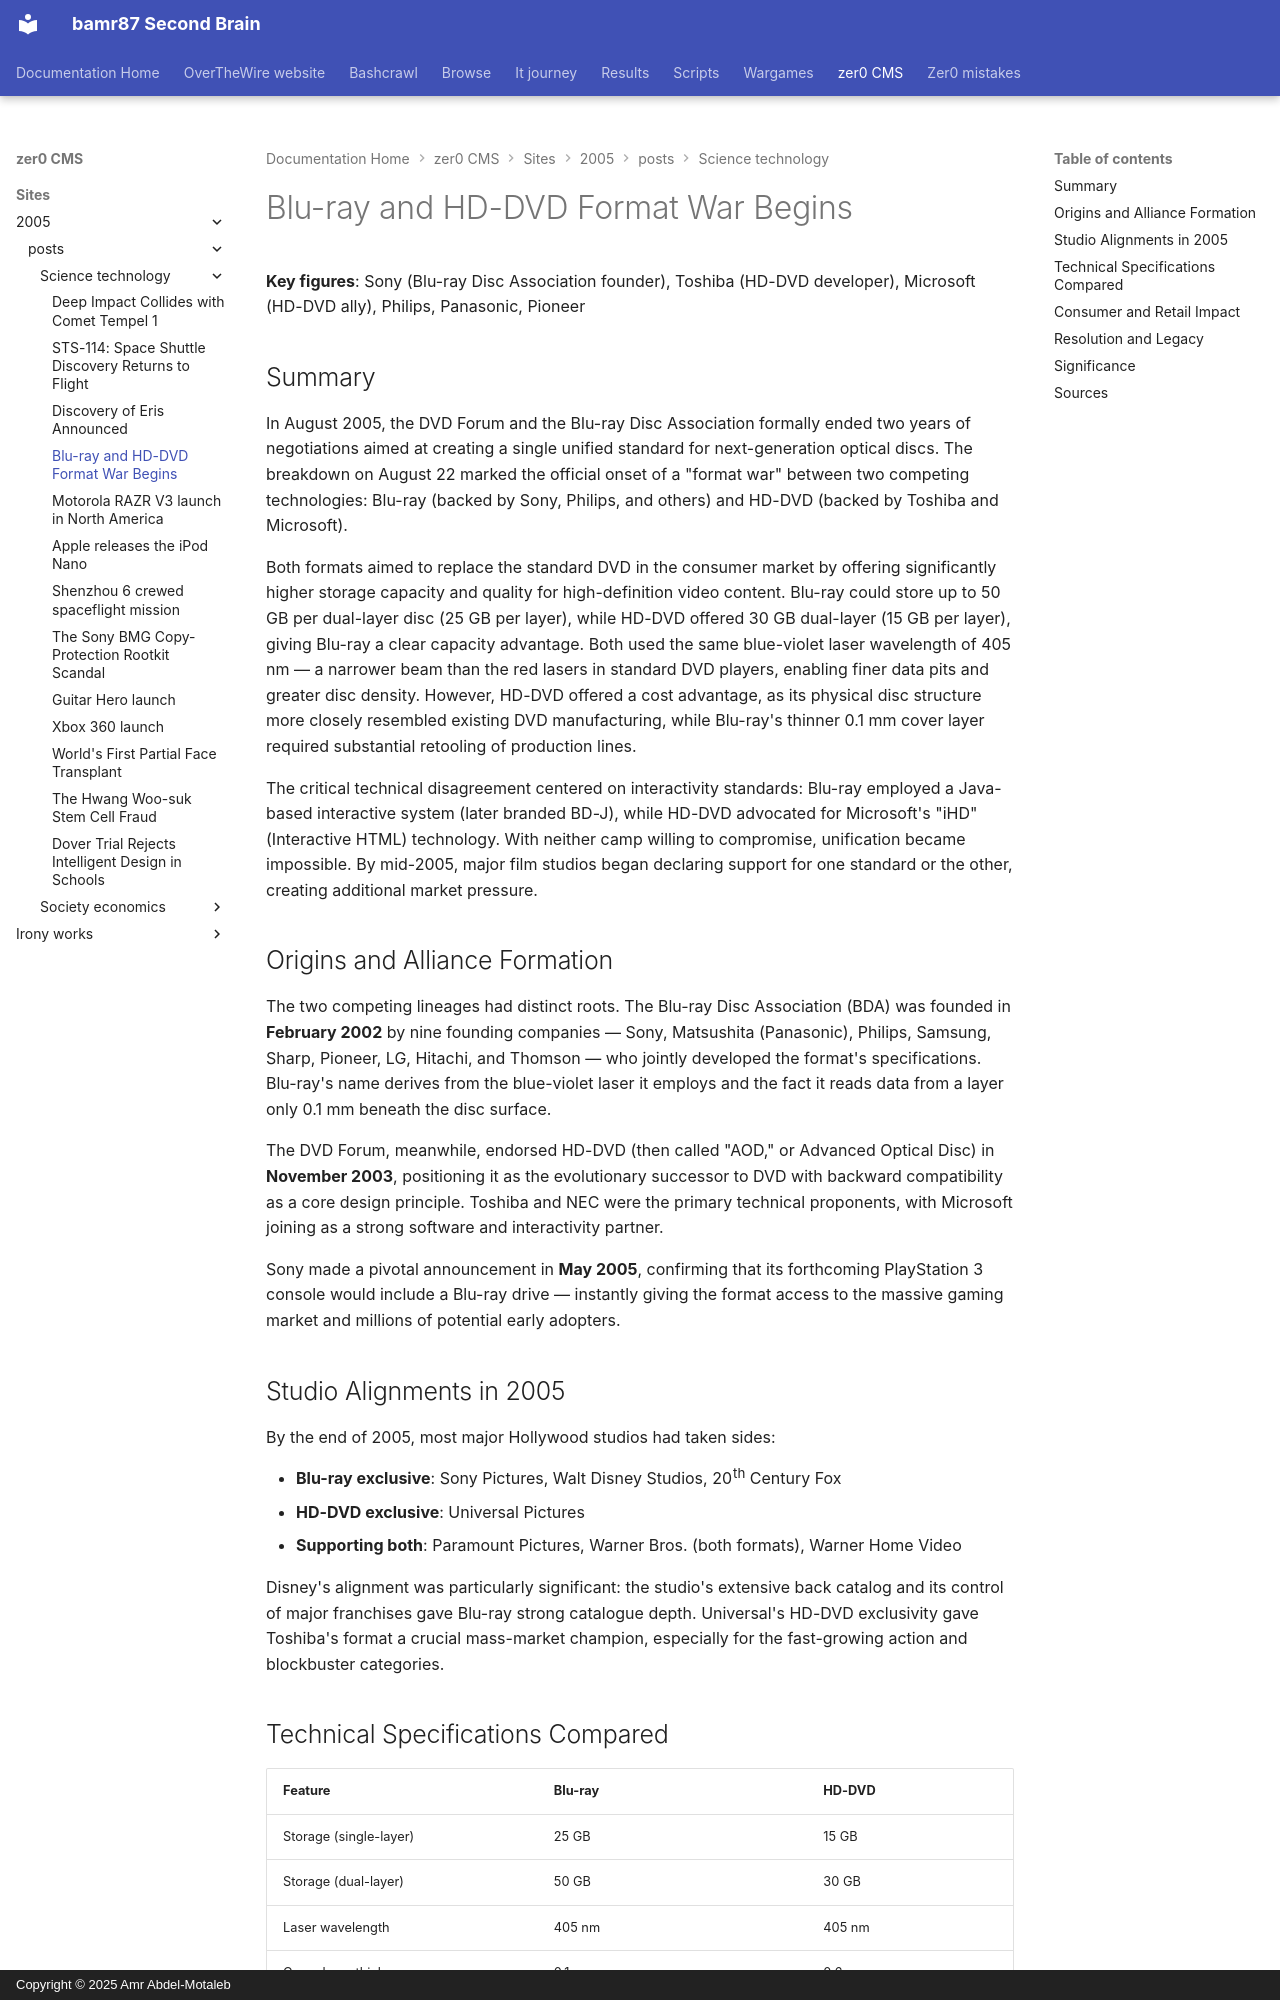

repository: bamr87/README · page: zer0-CMS/sites/2005/_posts/science-technology/2005-08-22-bluray-hddvd-format-war/index.html · generator: mkdocs · copyright: Copyright © 2025 Amr Abdel-Motaleb

---
categories:
- Science & Technology
date: 2005-08-22
excerpt: On August 22, 2005, after two years of failed negotiations, Sony and Toshiba
  abandoned efforts to create a unified high-definition optical disc standard, cementing
  a bitter "format war" between Blu-ray and HD-DVD that would persist for the next
  two years.
permalink: /news/science-technology/bluray-hddvd-format-war/
preview: /images/previews/blu-ray-and-hd-dvd-format-war-begins.svg
source_file: sites/2005/_posts/science-technology/2005-08-22-bluray-hddvd-format-war.md
source_repo: bamr87/zer0-CMS
source_url: https://github.com/bamr87/zer0-CMS/blob/main/sites/2005/_posts/science-technology/2005-08-22-bluray-hddvd-format-war.md
tags:
- technology
- standards
title: Blu-ray and HD-DVD Format War Begins
---

**Key figures**: Sony (Blu-ray Disc Association founder), Toshiba (HD-DVD developer), Microsoft (HD-DVD ally), Philips, Panasonic, Pioneer

## Summary

In August 2005, the DVD Forum and the Blu-ray Disc Association formally ended two years of negotiations aimed at creating a single unified standard for next-generation optical discs. The breakdown on August 22 marked the official onset of a "format war" between two competing technologies: Blu-ray (backed by Sony, Philips, and others) and HD-DVD (backed by Toshiba and Microsoft).

Both formats aimed to replace the standard DVD in the consumer market by offering significantly higher storage capacity and quality for high-definition video content. Blu-ray could store up to 50 GB per dual-layer disc (25 GB per layer), while HD-DVD offered 30 GB dual-layer (15 GB per layer), giving Blu-ray a clear capacity advantage. Both used the same blue-violet laser wavelength of 405 nm — a narrower beam than the red lasers in standard DVD players, enabling finer data pits and greater disc density. However, HD-DVD offered a cost advantage, as its physical disc structure more closely resembled existing DVD manufacturing, while Blu-ray's thinner 0.1 mm cover layer required substantial retooling of production lines.

The critical technical disagreement centered on interactivity standards: Blu-ray employed a Java-based interactive system (later branded BD-J), while HD-DVD advocated for Microsoft's "iHD" (Interactive HTML) technology. With neither camp willing to compromise, unification became impossible. By mid-2005, major film studios began declaring support for one standard or the other, creating additional market pressure.

## Origins and Alliance Formation

The two competing lineages had distinct roots. The Blu-ray Disc Association (BDA) was founded in **February 2002** by nine founding companies — Sony, Matsushita (Panasonic), Philips, Samsung, Sharp, Pioneer, LG, Hitachi, and Thomson — who jointly developed the format's specifications. Blu-ray's name derives from the blue-violet laser it employs and the fact it reads data from a layer only 0.1 mm beneath the disc surface.

The DVD Forum, meanwhile, endorsed HD-DVD (then called "AOD," or Advanced Optical Disc) in **November 2003**, positioning it as the evolutionary successor to DVD with backward compatibility as a core design principle. Toshiba and NEC were the primary technical proponents, with Microsoft joining as a strong software and interactivity partner.

Sony made a pivotal announcement in **May 2005**, confirming that its forthcoming PlayStation 3 console would include a Blu-ray drive — instantly giving the format access to the massive gaming market and millions of potential early adopters.

## Studio Alignments in 2005

By the end of 2005, most major Hollywood studios had taken sides:

- **Blu-ray exclusive**: Sony Pictures, Walt Disney Studios, 20th Century Fox
- **HD-DVD exclusive**: Universal Pictures
- **Supporting both**: Paramount Pictures, Warner Bros. (both formats), Warner Home Video

Disney's alignment was particularly significant: the studio's extensive back catalog and its control of major franchises gave Blu-ray strong catalogue depth. Universal's HD-DVD exclusivity gave Toshiba's format a crucial mass-market champion, especially for the fast-growing action and blockbuster categories.
